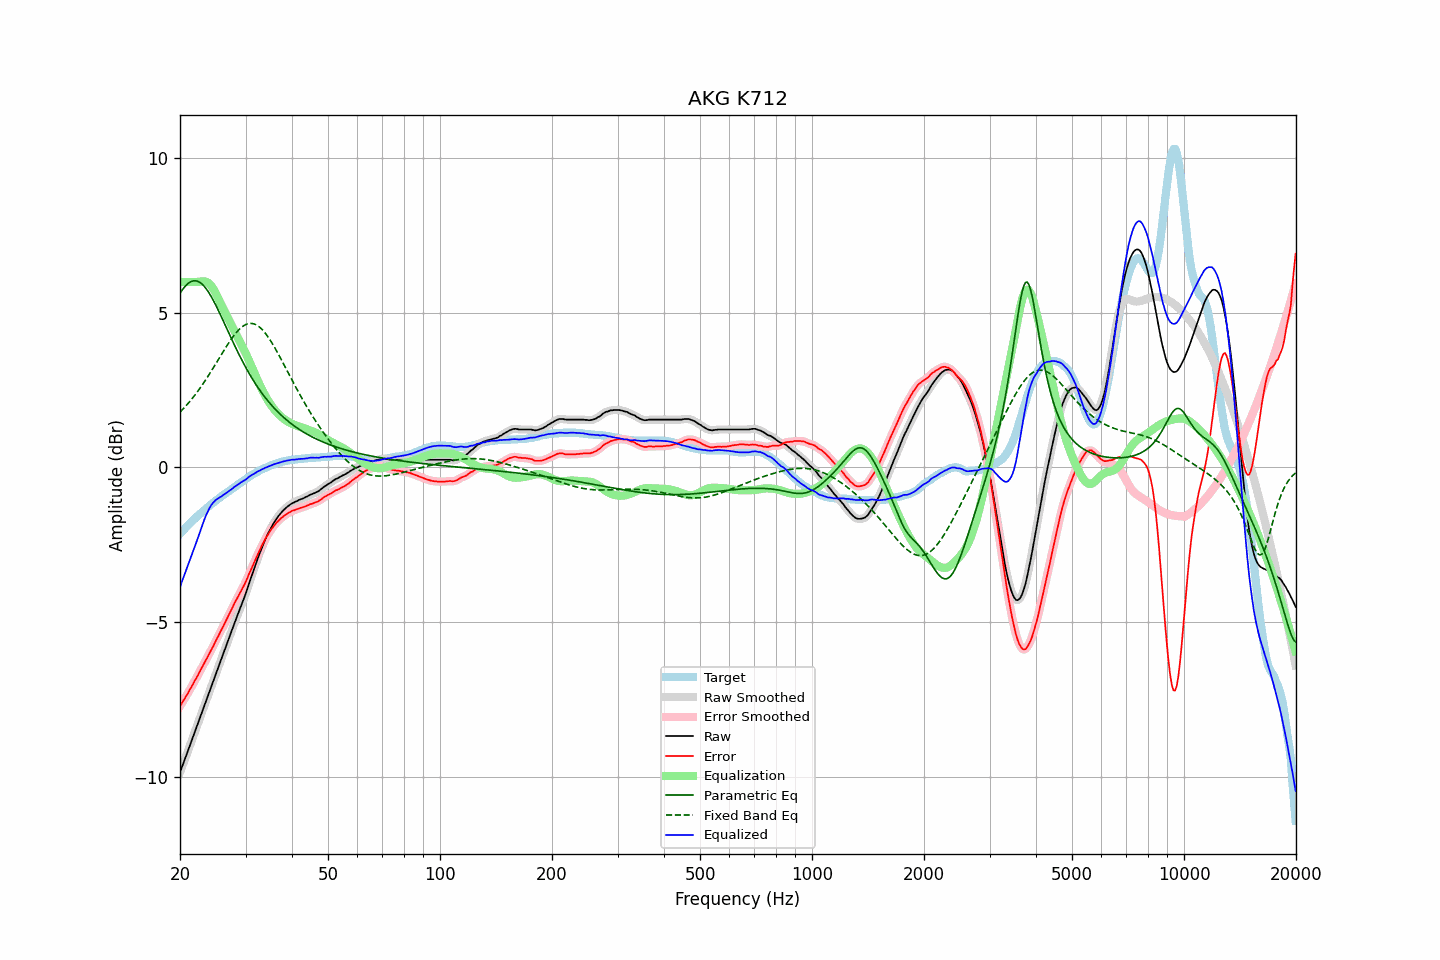

Source data for this figure (header and first rows):
frequency, raw, error, smoothed, error_smoothed, equalization, parametric_eq, fixed_band_eq, equalized_raw, equalized_smoothed, target
20.00, -9.86, -7.72, -9.86, -7.72, 6.00, 5.63, 1.79, -3.86, -3.86, -2.15
20.20, -9.72, -7.64, -9.72, -7.63, 6.00, 5.71, 1.84, -3.72, -3.72, -2.09
20.40, -9.58, -7.55, -9.58, -7.55, 6.00, 5.78, 1.89, -3.58, -3.58, -2.04
20.61, -9.44, -7.47, -9.44, -7.47, 6.00, 5.84, 1.95, -3.44, -3.44, -1.98
20.81, -9.30, -7.38, -9.30, -7.38, 6.00, 5.90, 2.01, -3.30, -3.30, -1.93
21.02, -9.16, -7.30, -9.16, -7.29, 6.00, 5.95, 2.07, -3.16, -3.16, -1.87
21.23, -9.01, -7.20, -9.02, -7.20, 6.00, 5.99, 2.13, -3.01, -3.02, -1.82
21.44, -8.87, -7.10, -8.87, -7.11, 6.00, 6.01, 2.19, -2.87, -2.87, -1.77
21.66, -8.73, -7.02, -8.73, -7.01, 6.00, 6.03, 2.26, -2.73, -2.73, -1.72
21.87, -8.58, -6.91, -8.59, -6.92, 6.00, 6.04, 2.32, -2.58, -2.59, -1.67
22.09, -8.44, -6.83, -8.44, -6.82, 6.00, 6.03, 2.39, -2.44, -2.44, -1.62
22.31, -8.30, -6.73, -8.30, -6.73, 6.00, 6.02, 2.46, -2.30, -2.30, -1.57
22.54, -8.15, -6.63, -8.16, -6.63, 6.00, 5.99, 2.53, -2.15, -2.15, -1.53
22.76, -8.01, -6.54, -8.01, -6.53, 6.01, 5.96, 2.60, -2.00, -2.00, -1.48
22.99, -7.87, -6.44, -7.87, -6.43, 6.02, 5.91, 2.68, -1.85, -1.85, -1.44
23.22, -7.72, -6.34, -7.73, -6.34, 6.02, 5.86, 2.76, -1.70, -1.71, -1.39
23.45, -7.58, -6.24, -7.58, -6.24, 6.01, 5.80, 2.83, -1.57, -1.57, -1.35
23.69, -7.44, -6.15, -7.44, -6.14, 5.99, 5.73, 2.91, -1.46, -1.45, -1.30
23.92, -7.30, -6.04, -7.30, -6.04, 5.95, 5.65, 2.99, -1.35, -1.35, -1.26
24.16, -7.15, -5.95, -7.16, -5.95, 5.90, 5.56, 3.08, -1.25, -1.26, -1.21
24.40, -7.01, -5.84, -7.01, -5.84, 5.83, 5.47, 3.16, -1.18, -1.18, -1.17
24.65, -6.87, -5.75, -6.87, -5.74, 5.75, 5.38, 3.24, -1.12, -1.12, -1.13
24.89, -6.72, -5.63, -6.72, -5.64, 5.66, 5.28, 3.33, -1.06, -1.07, -1.09
25.14, -6.58, -5.53, -6.58, -5.53, 5.55, 5.17, 3.42, -1.03, -1.03, -1.05
25.39, -6.44, -5.43, -6.44, -5.43, 5.44, 5.06, 3.50, -1.00, -0.99, -1.01
25.65, -6.29, -5.33, -6.30, -5.33, 5.33, 4.95, 3.59, -0.96, -0.96, -0.97
25.91, -6.15, -5.23, -6.15, -5.23, 5.23, 4.84, 3.67, -0.93, -0.93, -0.93
26.16, -6.01, -5.12, -6.01, -5.12, 5.12, 4.73, 3.76, -0.89, -0.89, -0.89
26.43, -5.87, -5.02, -5.87, -5.02, 5.02, 4.62, 3.84, -0.86, -0.86, -0.86
26.69, -5.73, -4.92, -5.73, -4.91, 4.91, 4.50, 3.92, -0.82, -0.82, -0.82
26.96, -5.58, -4.81, -5.59, -4.81, 4.81, 4.39, 4.00, -0.78, -0.78, -0.78
27.23, -5.44, -4.70, -5.44, -4.70, 4.70, 4.27, 4.08, -0.74, -0.74, -0.75
27.50, -5.30, -4.60, -5.30, -4.59, 4.60, 4.16, 4.16, -0.71, -0.70, -0.71
27.77, -5.16, -4.49, -5.16, -4.49, 4.49, 4.05, 4.23, -0.67, -0.67, -0.67
28.05, -5.01, -4.38, -5.02, -4.38, 4.39, 3.94, 4.30, -0.62, -0.63, -0.64
28.33, -4.88, -4.29, -4.88, -4.28, 4.29, 3.83, 4.36, -0.59, -0.59, -0.60
28.62, -4.74, -4.19, -4.74, -4.19, 4.19, 3.73, 4.42, -0.55, -0.55, -0.56
28.90, -4.61, -4.10, -4.61, -4.09, 4.09, 3.62, 4.47, -0.52, -0.52, -0.52
29.19, -4.47, -3.99, -4.47, -3.99, 3.99, 3.52, 4.52, -0.48, -0.48, -0.49
29.48, -4.34, -3.90, -4.34, -3.90, 3.89, 3.42, 4.56, -0.45, -0.45, -0.45
29.78, -4.20, -3.80, -4.20, -3.79, 3.78, 3.32, 4.59, -0.42, -0.42, -0.41
30.08, -4.06, -3.69, -4.06, -3.68, 3.68, 3.22, 4.62, -0.39, -0.38, -0.38
30.38, -3.90, -3.57, -3.90, -3.57, 3.56, 3.13, 4.64, -0.34, -0.34, -0.34
30.68, -3.74, -3.44, -3.75, -3.44, 3.45, 3.04, 4.65, -0.30, -0.30, -0.31
30.99, -3.59, -3.33, -3.59, -3.32, 3.33, 2.95, 4.66, -0.27, -0.27, -0.27
31.30, -3.44, -3.21, -3.44, -3.21, 3.21, 2.87, 4.65, -0.24, -0.24, -0.24
31.61, -3.29, -3.09, -3.29, -3.09, 3.09, 2.78, 4.64, -0.21, -0.21, -0.21
31.93, -3.14, -2.97, -3.14, -2.97, 2.97, 2.70, 4.62, -0.18, -0.17, -0.18
32.24, -2.99, -2.84, -3.00, -2.85, 2.85, 2.62, 4.59, -0.14, -0.14, -0.15
32.57, -2.85, -2.74, -2.85, -2.74, 2.74, 2.55, 4.56, -0.12, -0.12, -0.12
32.89, -2.72, -2.64, -2.72, -2.63, 2.63, 2.47, 4.51, -0.09, -0.09, -0.09
33.22, -2.58, -2.52, -2.59, -2.52, 2.52, 2.40, 4.46, -0.06, -0.06, -0.07
33.55, -2.46, -2.42, -2.46, -2.42, 2.42, 2.33, 4.41, -0.04, -0.04, -0.04
33.89, -2.33, -2.32, -2.34, -2.32, 2.32, 2.26, 4.35, -0.01, -0.01, -0.02
34.23, -2.22, -2.23, -2.22, -2.23, 2.23, 2.19, 4.28, 0.01, 0.01, 0.00
34.57, -2.11, -2.15, -2.11, -2.14, 2.15, 2.13, 4.20, 0.03, 0.03, 0.03
34.92, -2.01, -2.07, -2.01, -2.06, 2.06, 2.07, 4.13, 0.05, 0.05, 0.05
35.27, -1.91, -1.99, -1.91, -1.99, 1.99, 2.01, 4.04, 0.07, 0.07, 0.07
35.62, -1.82, -1.92, -1.82, -1.92, 1.92, 1.95, 3.96, 0.09, 0.09, 0.09
35.97, -1.74, -1.86, -1.74, -1.85, 1.85, 1.90, 3.87, 0.11, 0.11, 0.11
... 635 more rows
